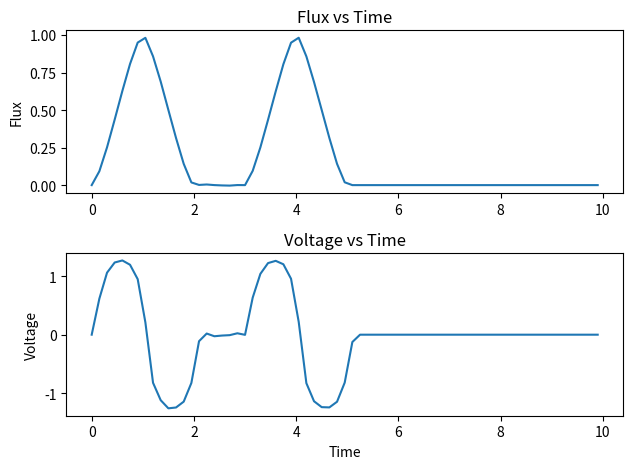

This figure's Python source:
# 2d magnet
# magnetic field work

from typing import List
import matplotlib.pyplot as plt
import random
import math

# there is a magnet that is moving in the +x direction. and we are mapping it's field which
# we assume is north.

# magnet x position is relative to

POINTS = 50000
RADIUS = 0.5
MAGNET_DECAY_RADIUS_ON = False
DECAY_TOLERANCE = 1.1


def get_point(radius):
    return random.random() * 2 * radius - radius


def get_random_valid_points() -> tuple[int, int]:
    radius = RADIUS

    if MAGNET_DECAY_RADIUS_ON:
        random_x = get_point(DECAY_TOLERANCE * radius)
        random_y = get_point(DECAY_TOLERANCE * radius)
        # not in circle so get new point
        while (
            math.sqrt(random_x * random_x + random_y * random_y)
            > DECAY_TOLERANCE * radius
        ):
            random_x = get_point(DECAY_TOLERANCE * radius)
            random_y = get_point(DECAY_TOLERANCE * radius)

        return (random_x, random_y)

    random_x = get_point(radius)
    random_y = get_point(radius)
    # not in circle so get new point
    while math.sqrt(random_x * random_x + random_y * random_y) > radius:
        random_x = get_point(radius)
        random_y = get_point(radius)

    return (random_x, random_y)


class Magnet:
    _inital_x = 0
    _initial_y = 0
    # velocity in the x direction
    velocity = 1
    # assuming constant in the y direction ( not moving up or down)
    # assuming north facing into plane for now

    # asssuming we just have a disk that is a radius of r
    # and that the field is emitted straight out from every point on magnet
    polarity = 1

    def __init__(self, inital_x=0, inital_y=0, polarity=1,  velocity=1):
        self._inital_x = inital_x
        self._initial_y = inital_y
        self.velocity = velocity
        self.polarity = polarity

        # this represents the collections of 25 points to represent the magnet
        # field that is a random samply from within r

        self.positions = [(0, 0)] * POINTS
        for i in range(0, POINTS):
            random_x, random_y = get_random_valid_points()
            self.positions[i] = (self._inital_x + random_x, self._initial_y + random_y)

    # streghth being emitted from the radius.
    # let's assume there are var "POINTS" points right now on the radius
    # which we can compute at Magnet() into of a random samply of points from (-r,r)

    def field_emitted(self, x_1, x_2, y_1, y_2, t):
        # first find the current positions of all the random field samples

        flux = 0

        for i in range(POINTS):
            current_x = self.positions[i][0] + self.velocity * t
            current_y = self.positions[i][1]

            x_satisifed = x_1 <= current_x <= x_2
            y_satisified = y_1 <= current_y <= y_2
            if x_satisifed and y_satisified:
                flux += self.polarity
            else:

                ## DEPRECATED RIGHT NOW

                # let's assume that x is not satifisfed in this case and that from the radius of the magnet
                # the field drops off from Strenght ( 1 to 0 ) ( squared it to half )
                # IDK if this square dimihshed clamped to radius amount is accurate but let's go with it for now
                # changing it to max distance based on half radius
                # TODO DELETE BC THIS SHOULD BE PART OF THE MAGNET GRAPH NOT PART OF FIELD CALCULATION ON COIL
                if MAGNET_DECAY_RADIUS_ON:
                    distance_from_edge = min(abs(current_x - x_1), abs(current_x - x_2))
                    valid_external_mag_distance = RADIUS / 2
                    if distance_from_edge < (valid_external_mag_distance):
                        # since we're less than valid mag distance this will always be less than 1
                        normalized_distance_away = (
                            distance_from_edge / valid_external_mag_distance
                        )
                        flux += (1 - normalized_distance_away) ** 2

        return flux / POINTS



magnets: List[Magnet] = []
myMag = Magnet()
magnets.append(myMag)
secondaryMag = Magnet(-1,0, -1, 1)
magnets.append(secondaryMag)


thirdMag = Magnet(-2,0, 1, 1)
magnets.append(thirdMag)

# right now let's assume there is some sort of coil from 1.5 to 2.5 and we want to calculate flux
#  with a .1 step time increment
# assume it's always in the y for now
COIL_X_1 = .5
COIL_X_2 = 2.5

FINISH_LINE_X = 10

time_delta = 0.15
current_t = 0
STEPS = math.ceil(FINISH_LINE_X / time_delta)
times = []
voltages = []
fluxes = []


last_flux = 0

first = True

for i in range(STEPS):

    current_flux = 0
    for magnet in magnets:
        current_flux += magnet.field_emitted(COIL_X_1, COIL_X_2, -100, 100, current_t)

    if first:
        last_flux = current_flux
        first = False
    current_voltage = (current_flux - last_flux) / time_delta

    # add vars:
    times.append(current_t)
    fluxes.append(current_flux)
    voltages.append(current_voltage)

    ## end of steps
    last_flux = current_flux
    current_t += time_delta


rms = 0 
for volt in voltages:
    rms = rms + volt**2

rms =math.sqrt( rms / len(voltages))

print("RMS IS:  ", rms)





plt.subplot(2, 1, 1)  # 2 rows, 1 column, first plot
plt.plot(times, fluxes)
plt.ylabel("Flux")
plt.title("Flux vs Time")

plt.subplot(2, 1, 2)  # 2 rows, 1 column, second plot
plt.plot(times, voltages)
plt.xlabel("Time")
plt.ylabel("Voltage")
plt.title("Voltage vs Time")

plt.tight_layout()  # Prevents labels from overlapping
plt.show()
